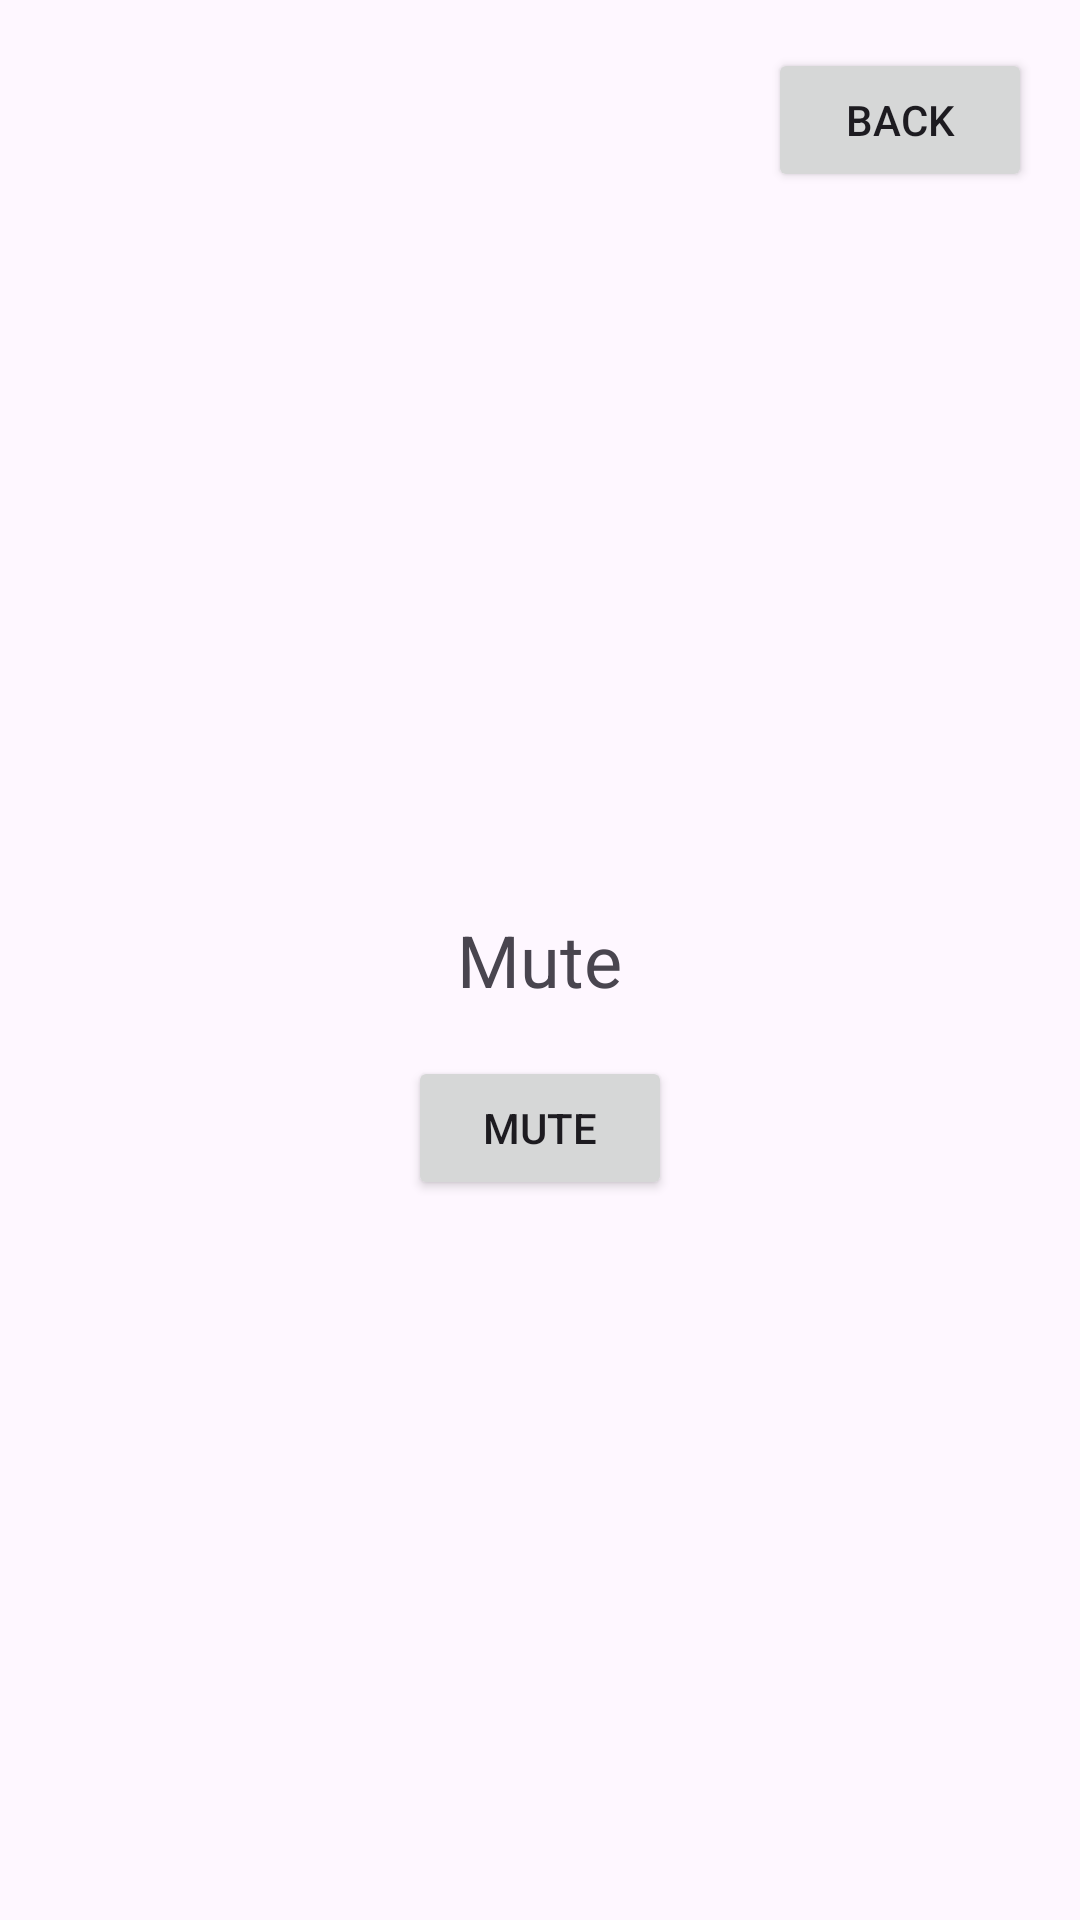

This screen was rendered from an Android layout file. Write that file and the resources it references.
<!-- AndroidManifest.xml: application theme Theme.MobileGroupProject -->
<!-- res/layout/activity_settings.xml -->
<?xml version="1.0" encoding="utf-8"?>

<RelativeLayout xmlns:android="http://schemas.android.com/apk/res/android"
    android:layout_width="match_parent"
    android:layout_height="match_parent"
    android:padding="16dp">

    
    <Button
        android:id="@+id/back_button"
        android:layout_width="wrap_content"
        android:layout_height="wrap_content"
        android:text="Back"
        android:layout_alignParentEnd="true"
        android:layout_alignParentTop="true"/>

    
    <TextView
        android:id="@+id/mute_label"
        android:layout_width="wrap_content"
        android:layout_height="wrap_content"
        android:text="Mute"
        android:textSize="24sp"
        android:layout_centerInParent="true"
        android:layout_marginBottom="16dp"/>

    
    <Button
        android:id="@+id/mute_button"
        android:layout_width="wrap_content"
        android:layout_height="wrap_content"
        android:text="Mute"
        android:layout_below="@id/mute_label"
        android:layout_centerHorizontal="true"/>

</RelativeLayout>
<!-- resources referenced by this layout -->
<resources>
  <style name="Theme.MobileGroupProject" parent="Base.Theme.MobileGroupProject" />
  <style name="Base.Theme.MobileGroupProject" parent="Theme.Material3.DayNight.NoActionBar">
          
          
      </style>
</resources>
